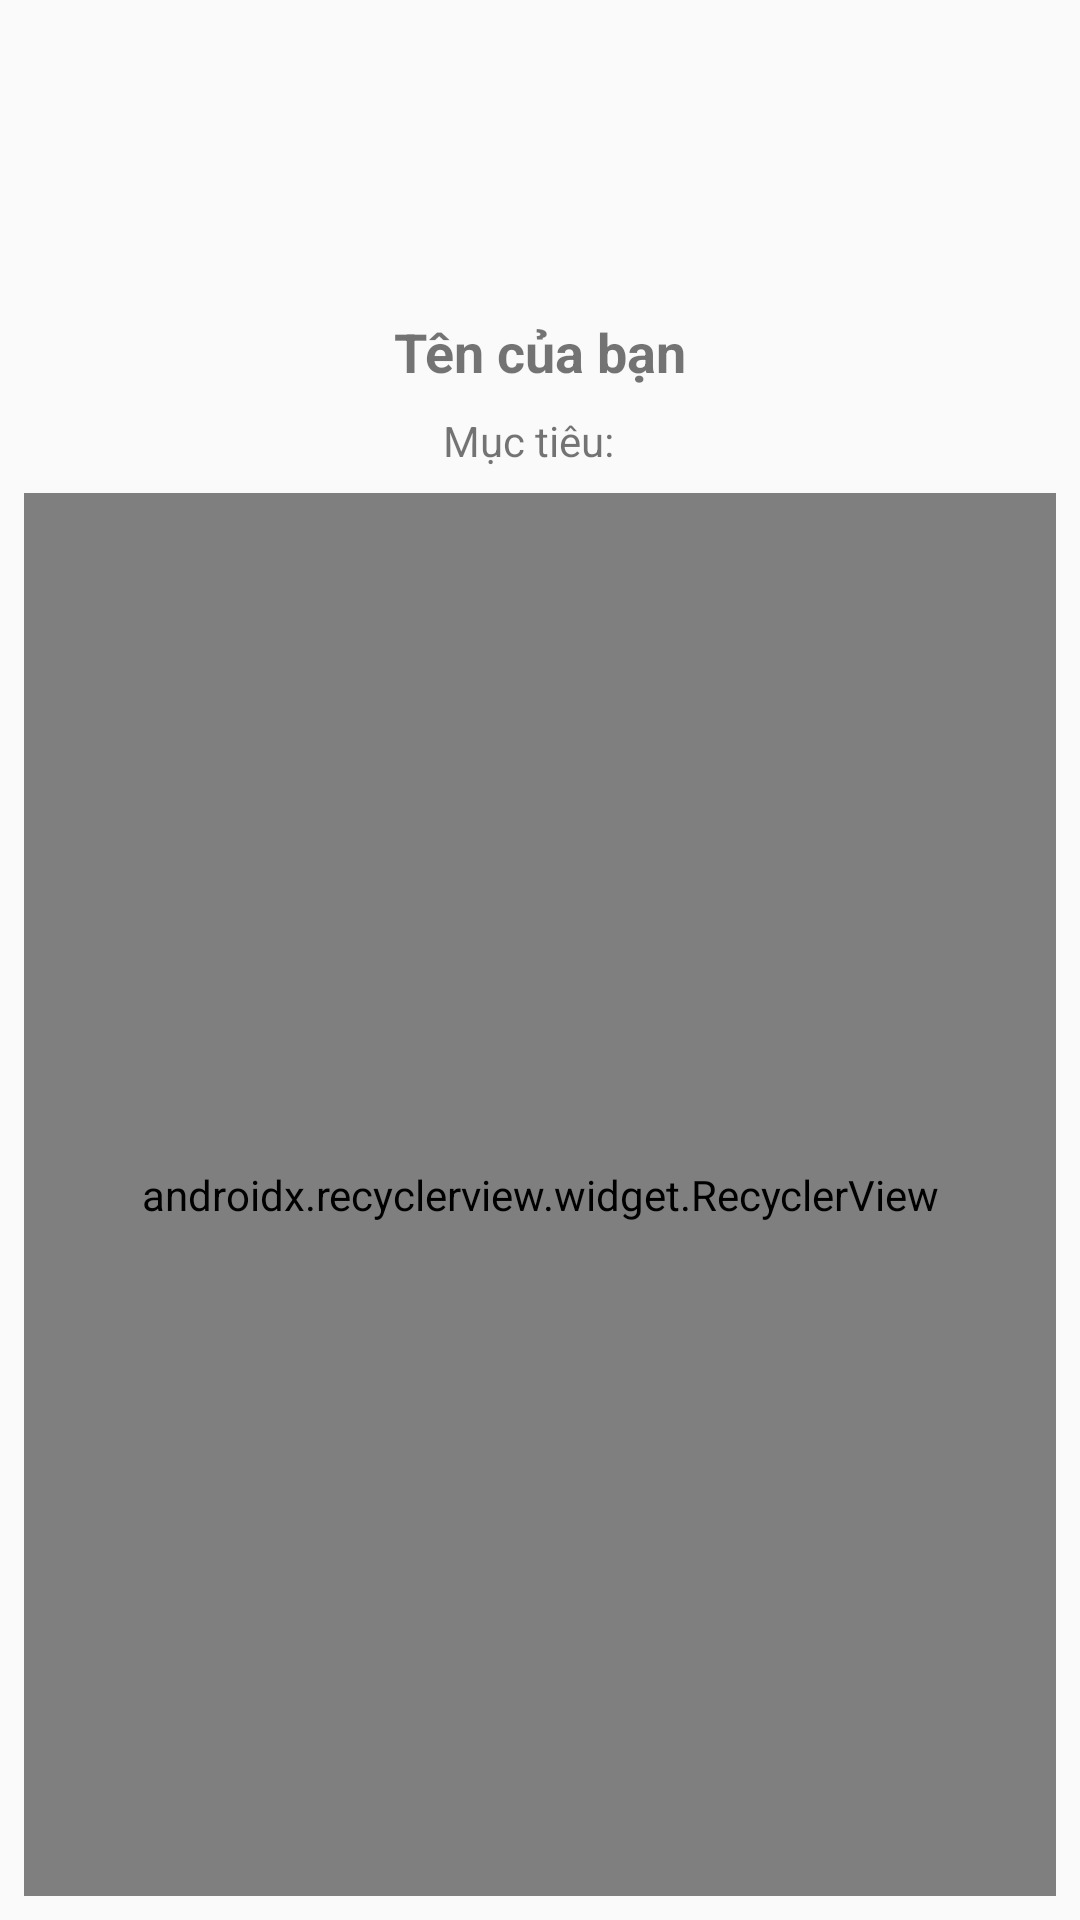

Reconstruct the res/layout file that produces this screen, plus the resources it refers to.
<!-- AndroidManifest.xml: activity theme AppTheme.NoActionBar -->
<!-- res/layout/activity_user.xml -->
<?xml version="1.0" encoding="utf-8"?>
<android.support.constraint.ConstraintLayout xmlns:android="http://schemas.android.com/apk/res/android"
    xmlns:app="http://schemas.android.com/apk/res-auto"
    android:layout_width="match_parent"
    android:layout_height="match_parent">

    <ImageView
        android:id="@+id/image_profile"
        android:layout_width="@dimen/dp_80"
        android:layout_height="@dimen/dp_80"
        android:layout_marginStart="@dimen/dp_8"
        android:layout_marginLeft="@dimen/dp_8"
        android:layout_marginTop="@dimen/dp_8"
        android:layout_marginEnd="@dimen/dp_8"
        android:layout_marginRight="@dimen/dp_8"
        android:contentDescription="TODO"
        app:layout_constraintEnd_toEndOf="parent"
        app:layout_constraintStart_toStartOf="parent"
        app:layout_constraintTop_toTopOf="parent"
        app:srcCompat="@drawable/ic_person" />

    <TextView
        android:id="@+id/text_name_user"
        android:layout_width="wrap_content"
        android:layout_height="wrap_content"
        android:layout_marginStart="@dimen/dp_8"
        android:layout_marginLeft="@dimen/dp_8"
        android:layout_marginTop="@dimen/dp_8"
        android:layout_marginEnd="@dimen/dp_8"
        android:layout_marginRight="@dimen/dp_8"
        android:text="@string/title_name_user"
        android:textColor="@color/common_google_signin_btn_text_dark_focused"
        android:textSize="@dimen/sp_18"
        android:textStyle="bold"
        app:layout_constraintEnd_toEndOf="parent"
        app:layout_constraintStart_toStartOf="parent"
        app:layout_constraintTop_toBottomOf="@+id/view_design" />

    <TextView
        android:id="@+id/text_title_target"
        android:layout_width="wrap_content"
        android:layout_height="wrap_content"
        android:layout_marginStart="@dimen/dp_8"
        android:layout_marginLeft="@dimen/dp_8"
        android:layout_marginTop="@dimen/dp_8"
        android:layout_marginEnd="8dp"
        android:layout_marginRight="8dp"
        android:text="@string/title_target_user"
        android:textColor="@color/common_google_signin_btn_text_dark_focused"
        app:layout_constraintEnd_toStartOf="@+id/text_target_user"
        app:layout_constraintHorizontal_bias="0.5"
        app:layout_constraintHorizontal_chainStyle="packed"
        app:layout_constraintStart_toStartOf="parent"
        app:layout_constraintTop_toBottomOf="@+id/text_name_user" />

    <View
        android:id="@+id/view_design"
        android:layout_width="@dimen/dp_150"
        android:layout_height="@dimen/dp_1"
        android:layout_marginStart="@dimen/dp_8"
        android:layout_marginLeft="@dimen/dp_8"
        android:layout_marginTop="@dimen/dp_8"
        android:layout_marginEnd="@dimen/dp_8"
        android:layout_marginRight="@dimen/dp_8"
        android:background="@color/common_google_signin_btn_text_dark_focused"
        app:layout_constraintEnd_toEndOf="parent"
        app:layout_constraintStart_toStartOf="parent"
        app:layout_constraintTop_toBottomOf="@+id/image_profile" />

    <ImageView
        android:id="@+id/image_edit"
        android:layout_width="@dimen/sp_30"
        android:layout_height="@dimen/sp_30"
        android:layout_marginTop="@dimen/dp_16"
        android:layout_marginEnd="@dimen/dp_8"
        android:layout_marginRight="@dimen/dp_16"
        app:layout_constraintEnd_toEndOf="parent"
        app:layout_constraintTop_toTopOf="parent"
        app:srcCompat="@drawable/ic_edit" />

    <TextView
        android:id="@+id/text_target_user"
        android:layout_width="wrap_content"
        android:layout_height="wrap_content"
        android:layout_marginTop="@dimen/dp_8"
        android:layout_marginEnd="@dimen/dp_8"
        android:layout_marginRight="@dimen/dp_8"
        android:textColor="@color/common_google_signin_btn_text_dark_focused"
        app:layout_constraintEnd_toEndOf="parent"
        app:layout_constraintHorizontal_bias="0.5"
        app:layout_constraintStart_toEndOf="@+id/text_title_target"
        app:layout_constraintTop_toBottomOf="@+id/text_name_user" />

    <android.support.v7.widget.RecyclerView
        android:id="@+id/recycler_progress"
        android:layout_width="0dp"
        android:layout_height="0dp"
        android:layout_marginStart="@dimen/dp_8"
        android:layout_marginLeft="@dimen/dp_8"
        android:layout_marginTop="@dimen/dp_8"
        android:layout_marginEnd="@dimen/dp_8"
        android:layout_marginRight="@dimen/dp_8"
        android:layout_marginBottom="@dimen/dp_8"
        app:layoutManager="android.support.v7.widget.LinearLayoutManager"
        app:layout_constraintBottom_toBottomOf="parent"
        app:layout_constraintEnd_toEndOf="parent"
        app:layout_constraintStart_toStartOf="parent"
        app:layout_constraintTop_toBottomOf="@+id/text_title_target" />

</android.support.constraint.ConstraintLayout>
<!-- resources referenced by this layout -->
<resources>
  <dimen name="dp_1">1dp</dimen>
  <dimen name="dp_150">150dp</dimen>
  <dimen name="dp_16">16dp</dimen>
  <dimen name="dp_8">8dp</dimen>
  <dimen name="dp_80">80dp</dimen>
  <dimen name="sp_18">18sp</dimen>
  <dimen name="sp_30">30sp</dimen>
  <string name="title_name_user">Tên của bạn</string>
  <string name="title_target_user">Mục tiêu:</string>
  <style name="AppTheme.NoActionBar">
          <item name="windowActionBar">false</item>
          <item name="windowNoTitle">true</item>
      </style>
</resources>
